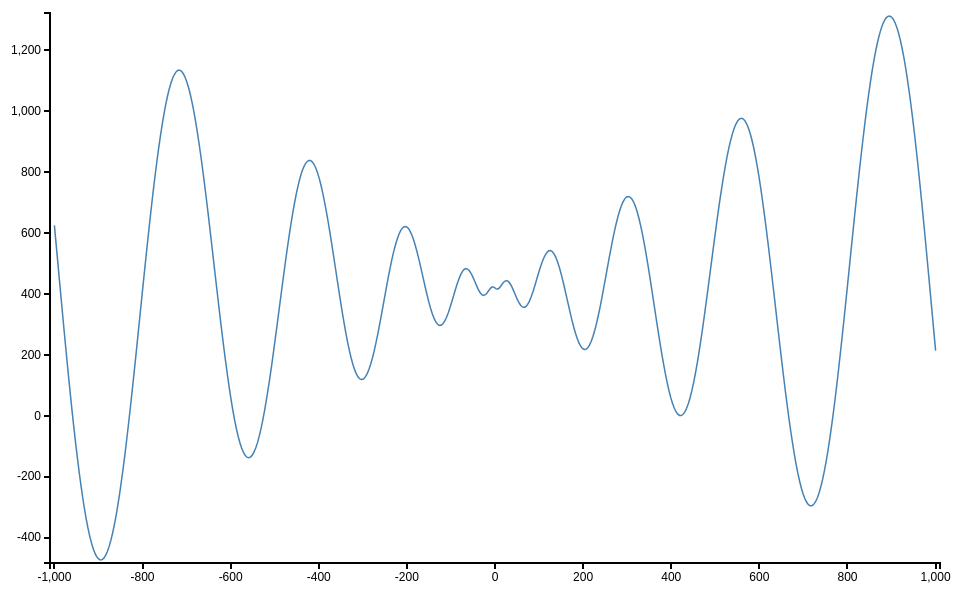
D3 v3 page, settled after 360 driven frames (6 s of simulated time); the page loaded 1 data file(s).



        var showAreas = false;
        var first = true;

        // Set up the svg area for the figure and the node depth chart
        var margin = {top: 20, right: 20, bottom: 30, left: 50},
        width = 960 - margin.left - margin.right,
        height = 600 - margin.top - margin.bottom;

        //Pads the line domain so it doesn't cross the axes
        var padding = 10;

        // Set up the axes
        var x = d3.scale.linear()
            .range([0, width]);
        var y = d3.scale.linear()
            .range([height, 0]);
        var xAxis = d3.svg.axis()
            .scale(x)
            .orient("bottom");
        var yAxis = d3.svg.axis()
            .scale(y)
            .orient("left");

        // This is the function plot area
        var line = d3.svg.line()
            .x(function(d) { return x(parseFloat(d.Schewfel_x)); })
            .y(function(d) { return y(parseFloat(d.Schewfel_y)); });

        // The input function for plotting
        var functionData;

        // The data set to import nodes to, one at a time
        var nodeData;

        // make an svg area to draw in
        var svg = d3.select("body").append("svg")
            .attr("width", width + margin.left + margin.right)
            .attr("height", height + margin.top + margin.bottom)


        // append an svg group for the plot area
        var g = svg.append("g")
            .attr("transform", "translate(" + margin.left + "," + margin.top + ")");

        /* Load the function data */
        d3.csv("schewefel.csv", function(error, data) {
            if (error) throw error;

            functionData = data;

            x.domain([  d3.min(functionData, function(d) { return +d.Schewfel_x; }) - padding,
                        d3.max(functionData, function(d) { return +d.Schewfel_x; }) + padding
                   ]);
            y.domain([  d3.min(functionData, function(d) { return +d.Schewfel_y; }) - padding,
                        d3.max(functionData, function(d) { return +d.Schewfel_y; }) + padding
                   ]);


            g.append("g")
                .attr("class", "x axis")
                .attr("transform", "translate(0," + height + ")")
                .call(xAxis);

            g.append("g")
                .attr("class", "y axis")
                .call(yAxis)

            g.append("path")
                .datum(data)
                .attr("class", "line")
                .attr("d", line);
        });



### data: schewefel.csv, 8244 bytes — head not shown